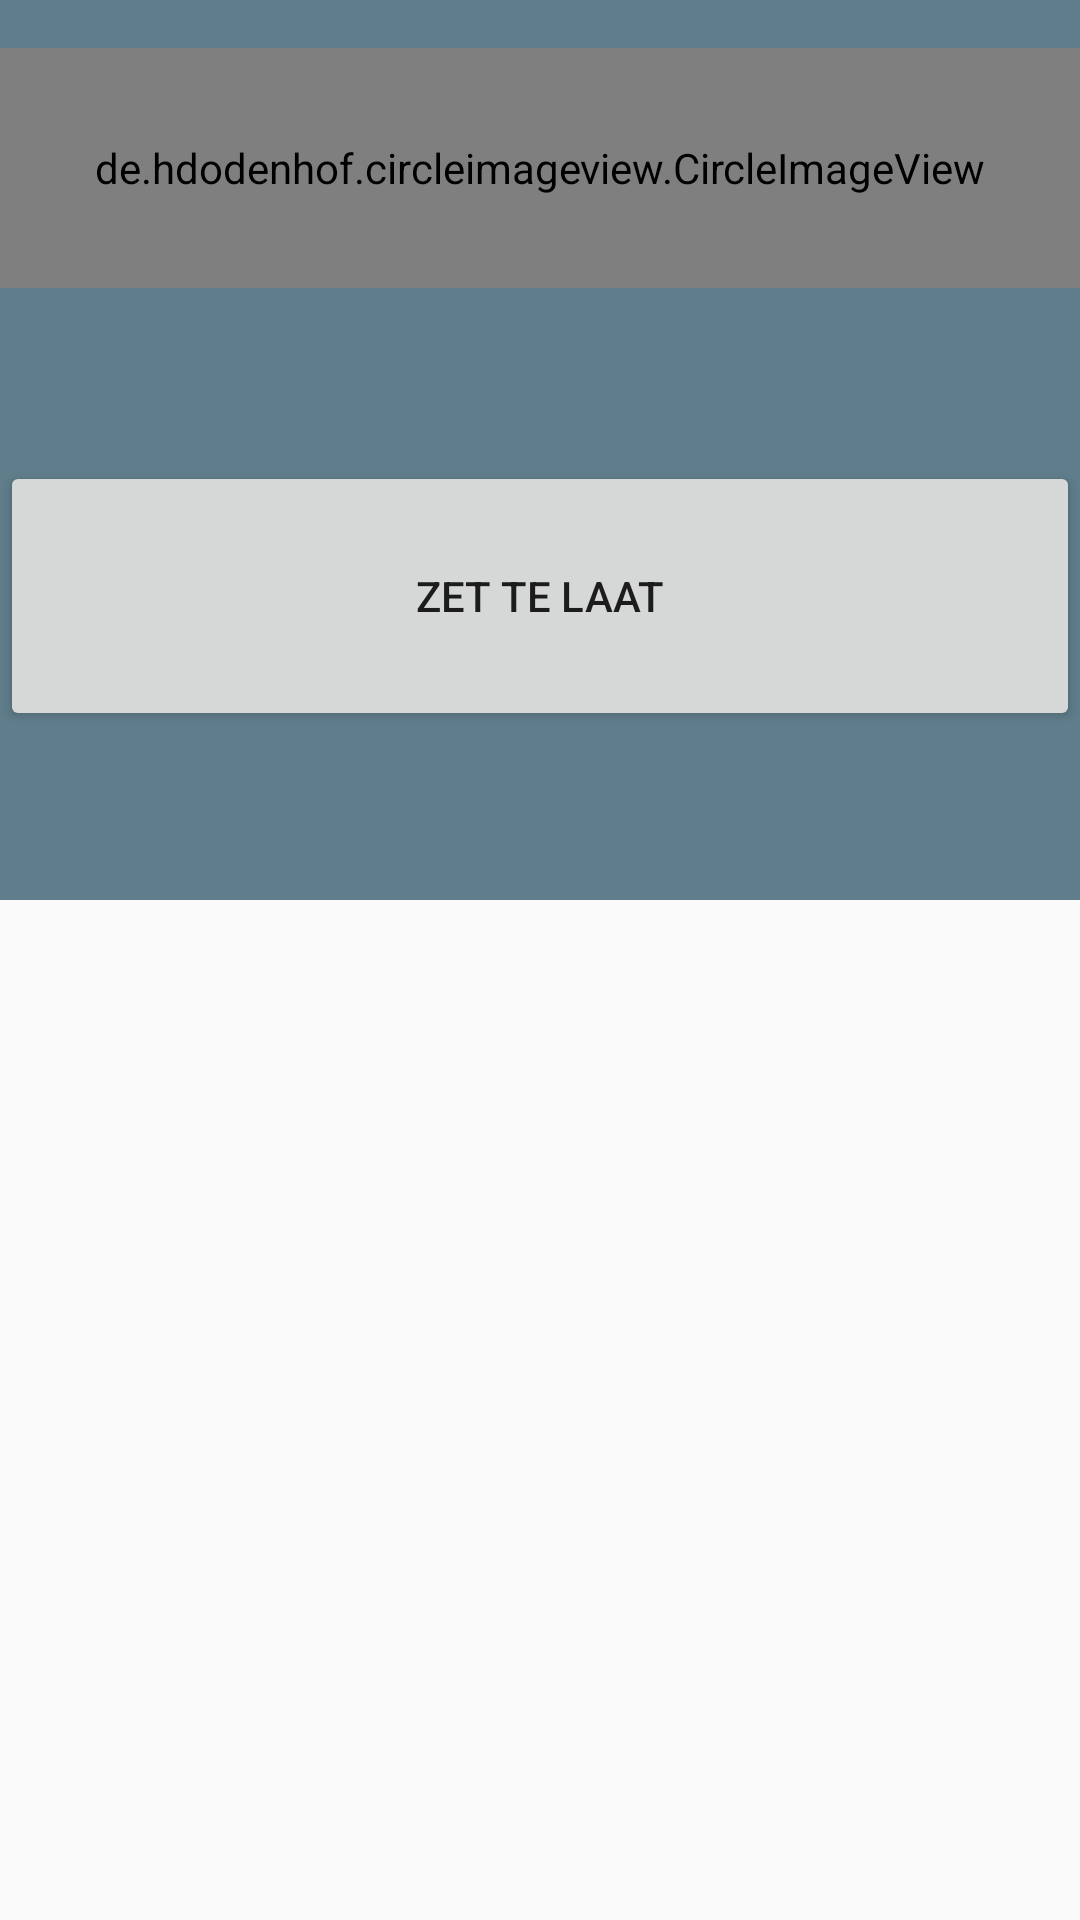

Reconstruct the res/layout file that produces this screen, plus the resources it refers to.
<!-- AndroidManifest.xml: application theme AppTheme -->
<!-- res/layout/fragment_scan.xml -->
<?xml version="1.0" encoding="utf-8"?>
<RelativeLayout xmlns:android="http://schemas.android.com/apk/res/android"
    android:layout_width="match_parent" android:layout_height="match_parent">

    <LinearLayout
        android:layout_width="match_parent"
        android:layout_height="300dp"
        android:orientation="vertical"
        android:id="@+id/scanLayout"
        android:background="@color/colorAccent">



        <de.hdodenhof.circleimageview.CircleImageView
            android:id="@+id/profielFotoScan"
            android:layout_width="match_parent"
            android:layout_height="80dp"
            android:layout_marginTop="16dp"/>

        <TextView
            android:id="@+id/info"
            android:layout_width="match_parent"
            android:layout_height="wrap_content"
            android:layout_below="@id/profielFotoScan"
            android:layout_marginTop="8dp"
            android:padding="8dp"
            android:textAlignment="center"
            android:textSize="25sp" />
        <Button
            android:layout_width="match_parent"
            android:layout_height="90dp"
            android:text="Zet te laat"
            android:id="@+id/telaatknop"
            android:visibility="visible"/>
        <ProgressBar
            android:id="@+id/ProgressBarScan2"
            android:layout_width="wrap_content"
            android:layout_height="wrap_content"
            android:layout_gravity="center"
            android:visibility="gone"/>
        <Button
            android:layout_width="match_parent"
            android:layout_height="wrap_content"
            android:text="Stuur bericht naar beheerder"
            android:visibility="gone"/>
    </LinearLayout>
</RelativeLayout>
<!-- resources referenced by this layout -->
<resources>
  <color name="colorAccent">#607d8b</color>
  <style name="AppTheme" parent="Theme.AppCompat.Light.NoActionBar">
          
          <item name="colorPrimary">@color/colorPrimary</item>
          <item name="colorPrimaryDark">@color/colorPrimaryDark</item>
          <item name="colorAccent">@color/colorAccent</item>
      </style>
  <color name="colorPrimary">#eeeeee</color>
  <color name="colorPrimaryDark">#bcbcbc</color>
</resources>
